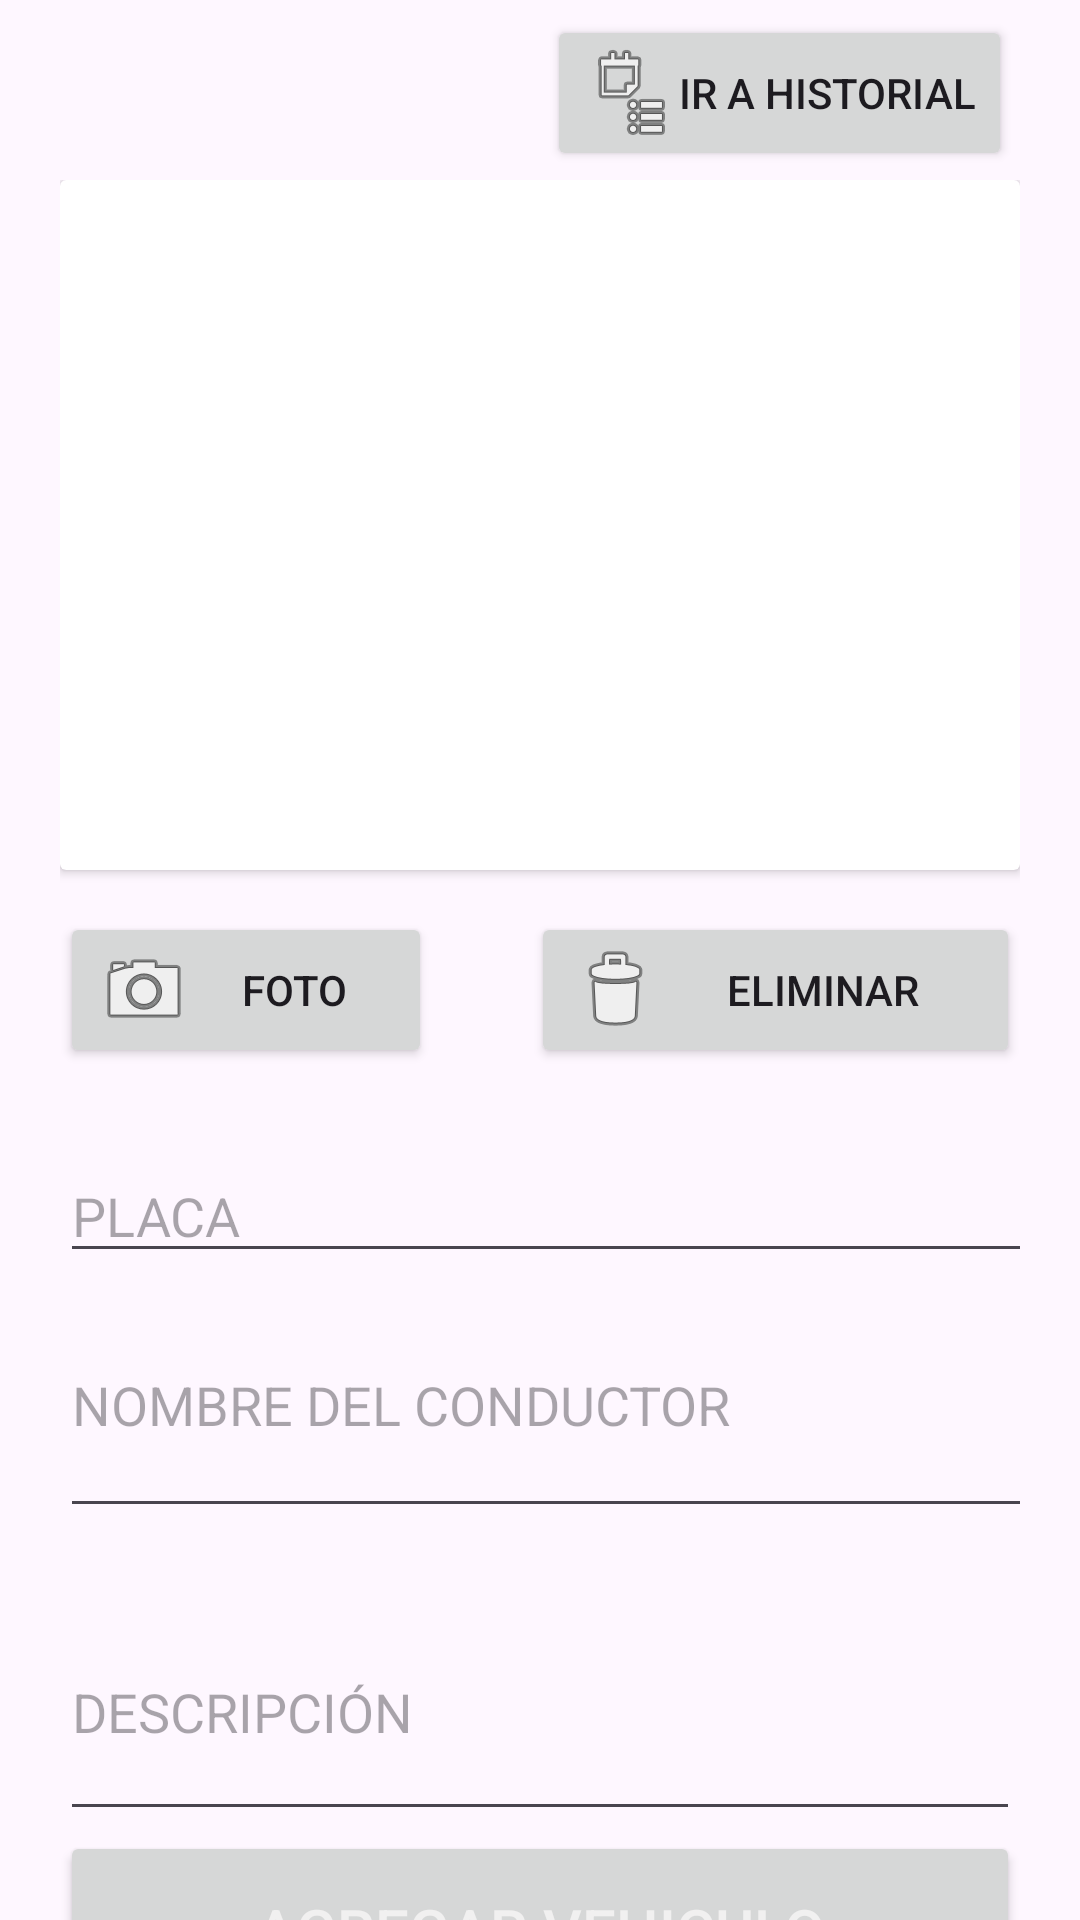

This screen was rendered from an Android layout file. Write that file and the resources it references.
<!-- AndroidManifest.xml: application theme Theme.MecanicApp -->
<!-- res/layout/activity_registro.xml -->
<?xml version="1.0" encoding="utf-8"?>
<androidx.constraintlayout.widget.ConstraintLayout xmlns:android="http://schemas.android.com/apk/res/android"
    xmlns:app="http://schemas.android.com/apk/res-auto"
    xmlns:tools="http://schemas.android.com/tools"
    android:layout_width="match_parent"
    android:layout_height="match_parent"
    tools:context=".ActivityRegistro">

    <LinearLayout
        android:id="@+id/linearLayout"
        android:layout_width="match_parent"
        android:layout_height="match_parent"
        android:layout_marginStart="20dp"
        android:layout_marginTop="60dp"
        android:layout_marginEnd="20dp"
        android:orientation="vertical"
        app:layout_constraintBottom_toBottomOf="parent"
        app:layout_constraintEnd_toEndOf="parent"
        app:layout_constraintHorizontal_bias="1.0"
        app:layout_constraintStart_toStartOf="parent"
        app:layout_constraintTop_toTopOf="parent"
        app:layout_constraintVertical_bias="0.0">

        <LinearLayout
            android:id="@+id/img_btn"
            android:layout_width="match_parent"
            android:layout_height="625dp"
            android:orientation="vertical">

            <androidx.cardview.widget.CardView
                android:layout_width="match_parent"
                android:layout_height="wrap_content">

                <ImageView
                    android:id="@+id/photo_veh"
                    android:layout_width="match_parent"
                    android:layout_height="230dp"
                    android:src="@drawable/ic_launcher_background" />
            </androidx.cardview.widget.CardView>

            <Space
                android:layout_width="match_parent"
                android:layout_height="14dp" />

            <LinearLayout
                android:layout_width="match_parent"
                android:layout_height="wrap_content"
                android:orientation="horizontal">

                <Button
                    android:id="@+id/btn_foto_registro"
                    android:layout_width="wrap_content"
                    android:layout_height="wrap_content"
                    android:layout_weight="1"
                    android:drawableLeft="@android:drawable/ic_menu_camera"
                    android:text="@string/btn_foto" />

                <Space
                    android:layout_width="wrap_content"
                    android:layout_height="wrap_content"
                    android:layout_weight="1" />

                <Button
                    android:id="@+id/btn_eliminar_foto_registro"
                    android:layout_width="130dp"
                    android:layout_height="wrap_content"
                    android:layout_weight="1"
                    android:drawableLeft="@android:drawable/ic_menu_delete"
                    android:text="@string/btn_eliminar" />
            </LinearLayout>

            <Space
                android:layout_width="match_parent"
                android:layout_height="27dp" />

            <EditText
                android:id="@+id/txt_placa"
                android:layout_width="330dp"
                android:layout_height="wrap_content"
                android:ems="10"
                android:hint="@string/text_view_placa"
                android:inputType="text" />

            <EditText
                android:id="@+id/txt_nombre_conductor"
                android:layout_width="331dp"
                android:layout_height="85dp"
                android:ems="10"
                android:hint="@string/text_view_NombreDelConductor"
                android:inputType="text" />

            <Space
                android:layout_width="match_parent"
                android:layout_height="39dp" />

            <EditText
                android:id="@+id/txt_descripcion_registro"
                android:layout_width="match_parent"
                android:layout_height="62dp"
                android:ems="10"
                android:gravity="start|top"
                android:hint="@string/text_Descripcion"
                android:inputType="textMultiLine" />

            <Button
                android:id="@+id/btn_agregar_registro"
                android:layout_width="match_parent"
                android:layout_height="66dp"
                android:hint="@string/btn_agregar_vehiculo2"
                android:textColorHint="#F1F0F0"
                android:textSize="20sp" />

        </LinearLayout>
    </LinearLayout>

    <Button
        android:id="@+id/btn_go_history"
        android:layout_width="wrap_content"
        android:layout_height="wrap_content"
        android:layout_marginTop="12dp"
        android:layout_marginBottom="10dp"
        android:drawableLeft="@android:drawable/ic_menu_agenda"
        android:text="@string/btn_go_history"
        app:layout_constraintBottom_toTopOf="@+id/linearLayout"
        app:layout_constraintEnd_toEndOf="parent"
        app:layout_constraintHorizontal_bias="0.889"
        app:layout_constraintStart_toStartOf="parent"
        app:layout_constraintTop_toTopOf="parent" />

</androidx.constraintlayout.widget.ConstraintLayout>
<!-- resources referenced by this layout -->
<resources>
  <string name="btn_agregar_vehiculo2">AGREGAR VEHICULO</string>
  <string name="btn_eliminar">ELIMINAR</string>
  <string name="btn_foto">FOTO</string>
  <string name="btn_go_history">IR A HISTORIAL</string>
  <string name="text_Descripcion">DESCRIPCIÓN</string>
  <string name="text_view_NombreDelConductor">NOMBRE DEL CONDUCTOR</string>
  <string name="text_view_placa">PLACA</string>
  <style name="Theme.MecanicApp" parent="Base.Theme.MecanicApp" />
  <style name="Base.Theme.MecanicApp" parent="Theme.Material3.DayNight.NoActionBar">
          
          
      </style>
</resources>
